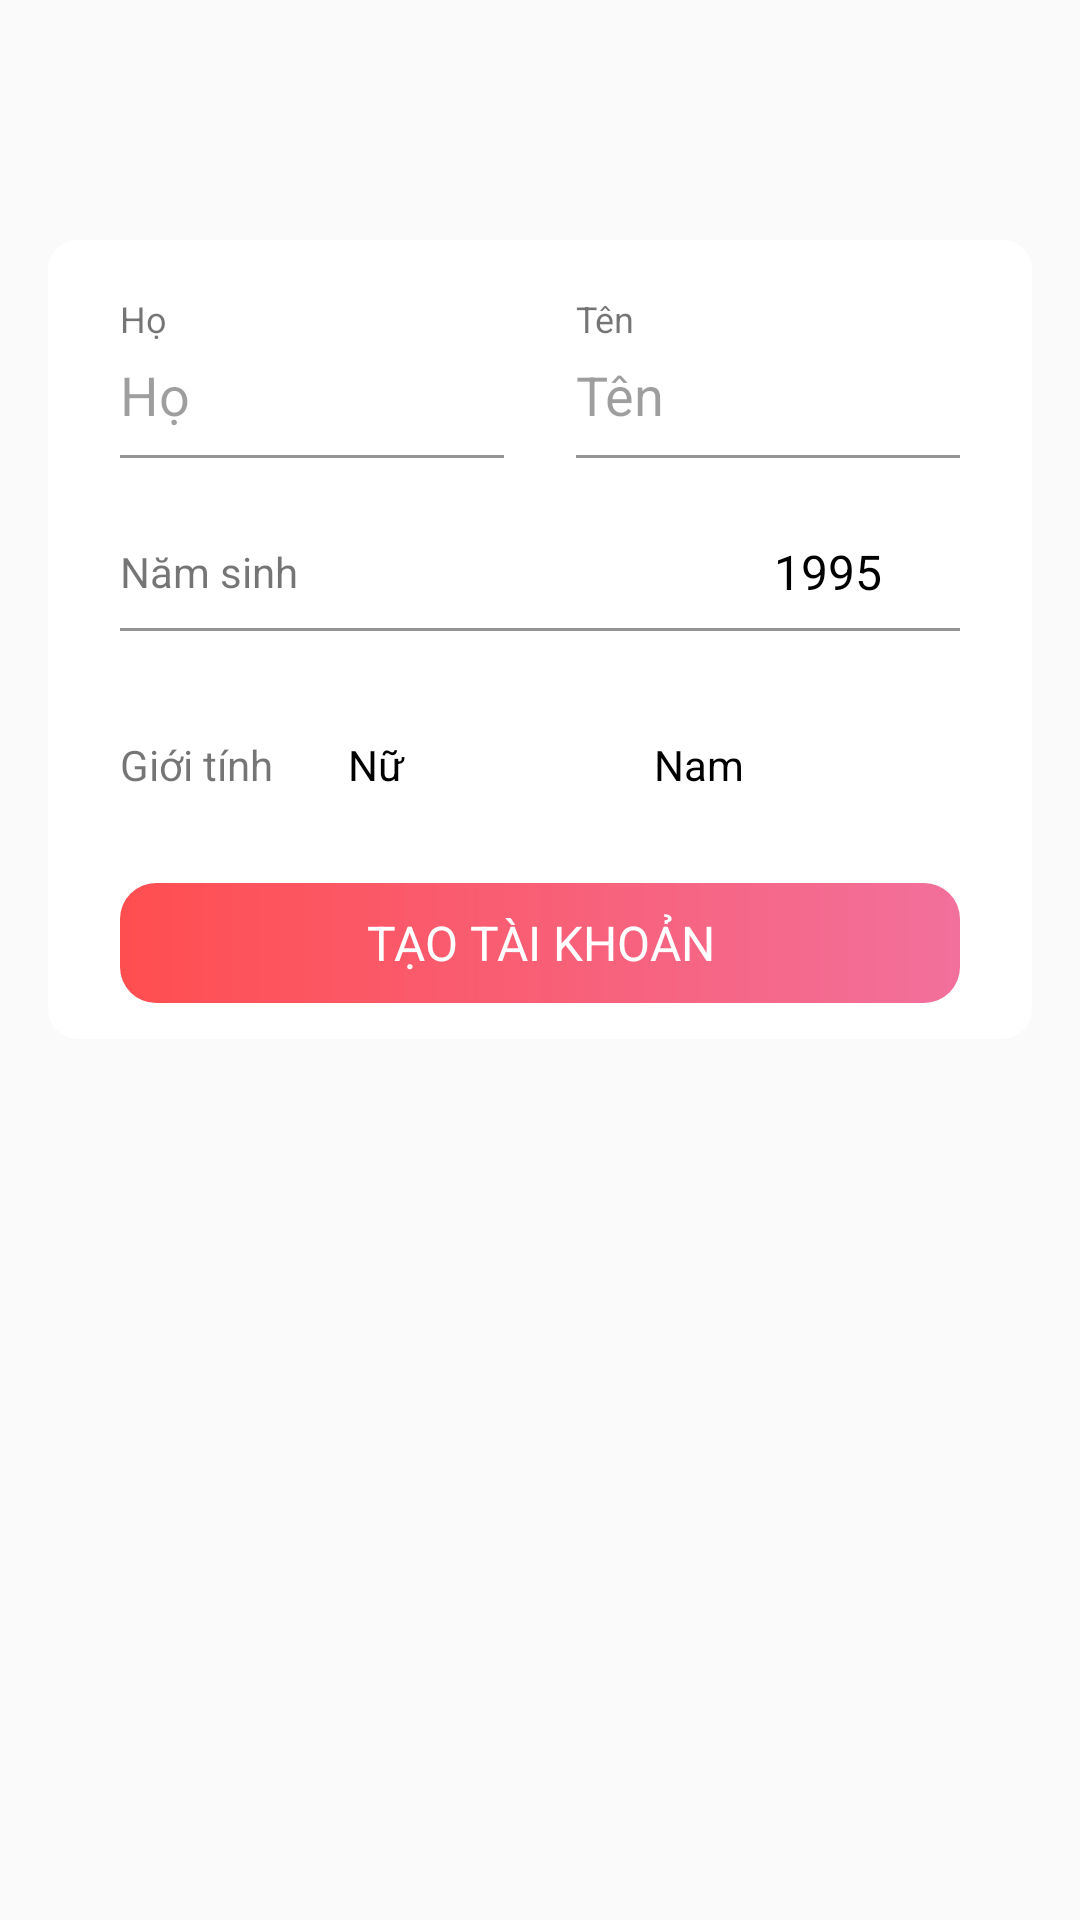

Produce the Android XML layout that renders to this screen, including the resource entries it uses.
<!-- AndroidManifest.xml: application theme AppTheme -->
<!-- res/layout/fragment_sign_up_user_info.xml -->
<?xml version="1.0" encoding="utf-8"?>
<android.support.constraint.ConstraintLayout xmlns:android="http://schemas.android.com/apk/res/android"
    xmlns:app="http://schemas.android.com/apk/res-auto"
    xmlns:tools="http://schemas.android.com/tools"
    android:layout_width="match_parent"
    android:layout_height="match_parent"
    android:paddingTop="80dp"
    android:paddingRight="16dp"
    android:paddingLeft="16dp"
    android:background="@android:color/transparent">

    <android.support.constraint.ConstraintLayout
        android:layout_width="match_parent"
        android:layout_height="wrap_content"
        android:paddingBottom="12dp"
        android:background="@drawable/backgrond_circler">

        <LinearLayout
            android:id="@+id/linearName"
            android:layout_width="match_parent"
            android:layout_height="wrap_content"
            android:layout_marginEnd="24dp"
            android:layout_marginStart="24dp"
            android:layout_marginTop="18dp"
            android:orientation="horizontal"
            android:weightSum="2"
            app:layout_constraintEnd_toEndOf="parent"
            app:layout_constraintStart_toStartOf="parent"
            app:layout_constraintTop_toTopOf="parent">

            <LinearLayout
                android:layout_width="match_parent"
                android:layout_height="wrap_content"
                android:layout_marginRight="12dp"
                android:layout_weight="1"
                android:orientation="vertical">

                <TextView
                    android:id="@+id/txtLastname"
                    android:layout_width="wrap_content"
                    android:layout_height="wrap_content"
                    android:text="@string/su_lastname"
                    android:textColor="#8A000000"
                    android:textSize="12sp" />

                <EditText
                    android:id="@+id/edtLastname"
                    android:layout_width="match_parent"
                    android:layout_height="wrap_content"
                    android:layout_marginBottom="8dp"
                    android:layout_marginTop="5dp"
                    android:background="@android:color/transparent"
                    android:drawablePadding="12dp"
                    android:singleLine="true"
                    android:gravity="center|left"
                    android:hint="@string/su_lastname"
                    android:textColor="#000000"
                    android:textColorHint="#61000000" />

                <View
                    android:id="@+id/viewBottomLastname"
                    android:layout_width="match_parent"
                    android:layout_height="1dp"
                    android:background="#6B000000" />
            </LinearLayout>

            <LinearLayout
                android:layout_width="match_parent"
                android:layout_height="wrap_content"
                android:layout_marginLeft="12dp"
                android:layout_weight="1"
                android:orientation="vertical">

                <TextView
                    android:id="@+id/txtFirstname"
                    android:layout_width="wrap_content"
                    android:layout_height="wrap_content"
                    android:text="@string/su_firstname"
                    android:textColor="#8A000000"
                    android:textSize="12sp" />

                <EditText
                    android:id="@+id/edtFirstname"
                    android:layout_width="match_parent"
                    android:layout_height="wrap_content"
                    android:layout_marginBottom="8dp"
                    android:layout_marginTop="5dp"
                    android:background="@android:color/transparent"
                    android:drawablePadding="12dp"
                    android:singleLine="true"
                    android:gravity="center|left"
                    android:hint="@string/su_firstname"
                    android:textColor="#000000"
                    android:textColorHint="#61000000" />

                <View
                    android:id="@+id/viewBottomFirstname"
                    android:layout_width="match_parent"
                    android:layout_height="1dp"
                    android:background="#6B000000" />
            </LinearLayout>
        </LinearLayout>

        <LinearLayout
            android:id="@+id/linearLayout10"
            android:layout_width="match_parent"
            android:layout_height="wrap_content"
            android:layout_marginEnd="24dp"
            android:layout_marginStart="24dp"
            android:layout_marginTop="22dp"
            android:orientation="vertical"
            app:layout_constraintEnd_toEndOf="parent"
            app:layout_constraintStart_toStartOf="parent"
            app:layout_constraintTop_toBottomOf="@+id/linearName">


            <LinearLayout
                android:layout_width="match_parent"
                android:layout_height="wrap_content"
                android:layout_marginBottom="8dp"
                android:layout_marginTop="5dp"
                android:gravity="center_vertical"
                android:orientation="horizontal"
                android:weightSum="1">

                <TextView
                    android:id="@+id/txtBirthYear"
                    android:layout_width="match_parent"
                    android:layout_height="wrap_content"
                    android:layout_marginRight="5dp"
                    android:layout_weight="1"
                    android:background="@android:color/transparent"
                    android:gravity="center|left"
                    android:singleLine="true"
                    android:text="@string/su_birth_year"
                    android:textColor="@color/colorEditNormal" />

                <TextView
                    android:id="@+id/txtYear"
                    android:layout_width="wrap_content"
                    android:layout_height="wrap_content"
                    android:layout_marginRight="10dp"
                    android:text="1995"
                    android:textColor="@color/colorBlack"
                    android:textSize="16sp" />

                <ImageView
                    android:id="@+id/imgEdit"
                    android:layout_width="16dp"
                    android:layout_height="16dp"
                    android:src="@drawable/ic_edit_dark" />
            </LinearLayout>

            <View
                android:layout_width="match_parent"
                android:layout_height="1dp"
                android:background="#6B000000" />
        </LinearLayout>

        <LinearLayout
            android:id="@+id/linearLayout11"
            android:layout_width="match_parent"
            android:layout_height="wrap_content"
            android:layout_marginEnd="24dp"
            android:layout_marginStart="24dp"
            android:layout_marginTop="35dp"
            android:gravity="center"
            android:orientation="horizontal"
            android:weightSum="1"
            app:layout_constraintEnd_toEndOf="parent"
            app:layout_constraintStart_toStartOf="parent"
            app:layout_constraintTop_toBottomOf="@+id/linearLayout10">

            <TextView
                android:id="@+id/txtGender"
                android:layout_width="wrap_content"
                android:layout_height="wrap_content"
                android:layout_marginRight="5dp"
                android:background="@android:color/transparent"
                android:gravity="center|left"
                android:singleLine="true"
                android:text="@string/su_gender"
                android:textColor="@color/colorEditNormal" />

            <RadioGroup
                android:id="@+id/rdgGender"
                android:layout_width="match_parent"
                android:layout_height="wrap_content"
                android:layout_marginLeft="20dp"
                android:layout_weight="1"
                android:checkedButton="@id/rdbFemale"
                android:orientation="horizontal"
                android:weightSum="2">

                <RadioButton
                    android:id="@+id/rdbFemale"
                    android:layout_width="match_parent"
                    android:layout_height="wrap_content"
                    android:layout_weight="1"
                    android:button="@null"
                    android:background="@android:color/transparent"
                    android:drawableLeft="@drawable/radio_select"
                    android:drawablePadding="6dp"
                    android:text="@string/su_female" />

                <RadioButton
                    android:id="@+id/rdbMale"
                    android:layout_width="match_parent"
                    android:layout_height="wrap_content"
                    android:layout_weight="1"
                    android:button="@null"
                    android:background="@android:color/transparent"
                    android:drawableLeft="@drawable/radio_select"
                    android:drawablePadding="6dp"
                    android:text="@string/su_male" />
            </RadioGroup>
        </LinearLayout>

        <TextView
            android:id="@+id/txtCreate"
            android:layout_width="280dp"
            android:layout_height="40dp"
            android:layout_marginEnd="24dp"
            android:layout_marginStart="24dp"
            android:layout_marginTop="30dp"
            android:background="@drawable/btn_start"
            android:gravity="center"
            android:text="@string/su_create_account"
            android:textAllCaps="true"
            android:textColor="@color/colorWhite"
            android:textSize="16sp"
            app:layout_constraintEnd_toEndOf="parent"
            app:layout_constraintStart_toStartOf="parent"
            app:layout_constraintTop_toBottomOf="@+id/linearLayout11" />

    </android.support.constraint.ConstraintLayout>

</android.support.constraint.ConstraintLayout>
<!-- resources referenced by this layout -->
<resources>
  <color name="colorBlack">#000000</color>
  <color name="colorEditNormal">#8A000000</color>
  <color name="colorWhite">#ffffff</color>
  <!-- drawable backgrond_circler (drawable) -->
  <?xml version="1.0" encoding="utf-8"?>
  <selector xmlns:android="http://schemas.android.com/apk/res/android">
      <item>
          <shape>
              <gradient android:endColor="#FFFFFF" android:startColor="#FFFFFF"
                  android:centerColor="#FFFFFF" android:angle="180"
                  android:useLevel="true"
                  android:centerX="0.5"
                  android:centerY="0.5"
                  android:type="linear"/>
              <corners
                  android:radius="10dp"/>
          </shape>
      </item>
  </selector>
  <!-- drawable btn_start (drawable) -->
  <?xml version="1.0" encoding="utf-8"?>
  <shape xmlns:android="http://schemas.android.com/apk/res/android"
      android:shape="rectangle">
  
      <gradient android:startColor="#FF4E50"
          android:endColor="#F2709C"/>
      <corners android:radius="12dp"/>
  
  </shape>
  <!-- drawable radio_select (drawable) -->
  <?xml version="1.0" encoding="utf-8"?>
  <selector xmlns:android="http://schemas.android.com/apk/res/android">
  
      <item android:state_checked="true"
          android:drawable="@drawable/ic_radio_selected"/>
  
      <item android:drawable="@drawable/ic_radio_unselected"/>
  </selector>
  <string name="su_birth_year">Năm sinh</string>
  <string name="su_create_account">Tạo tài khoản</string>
  <string name="su_female">Nữ</string>
  <string name="su_firstname">Tên</string>
  <string name="su_gender">Giới tính</string>
  <string name="su_lastname">Họ</string>
  <string name="su_male">Nam</string>
  <style name="AppTheme" parent="Theme.AppCompat.Light.NoActionBar">
          
          <item name="colorPrimary">@color/colorPrimary</item>
          <item name="colorPrimaryDark">@color/colorBlack</item>
          <item name="colorAccent">@color/colorAccent</item>
          <item name="windowActionBar">false</item>
          <item name="windowNoTitle">true</item>
          <item name="android:statusBarColor">@color/colorWhite</item>
          <item name="android:windowLightStatusBar" tools:ignore="NewApi">true</item>
          
          
      </style>
  <color name="colorPrimary">#3F51B5</color>
  <color name="colorAccent">#FF4E50</color>
</resources>
